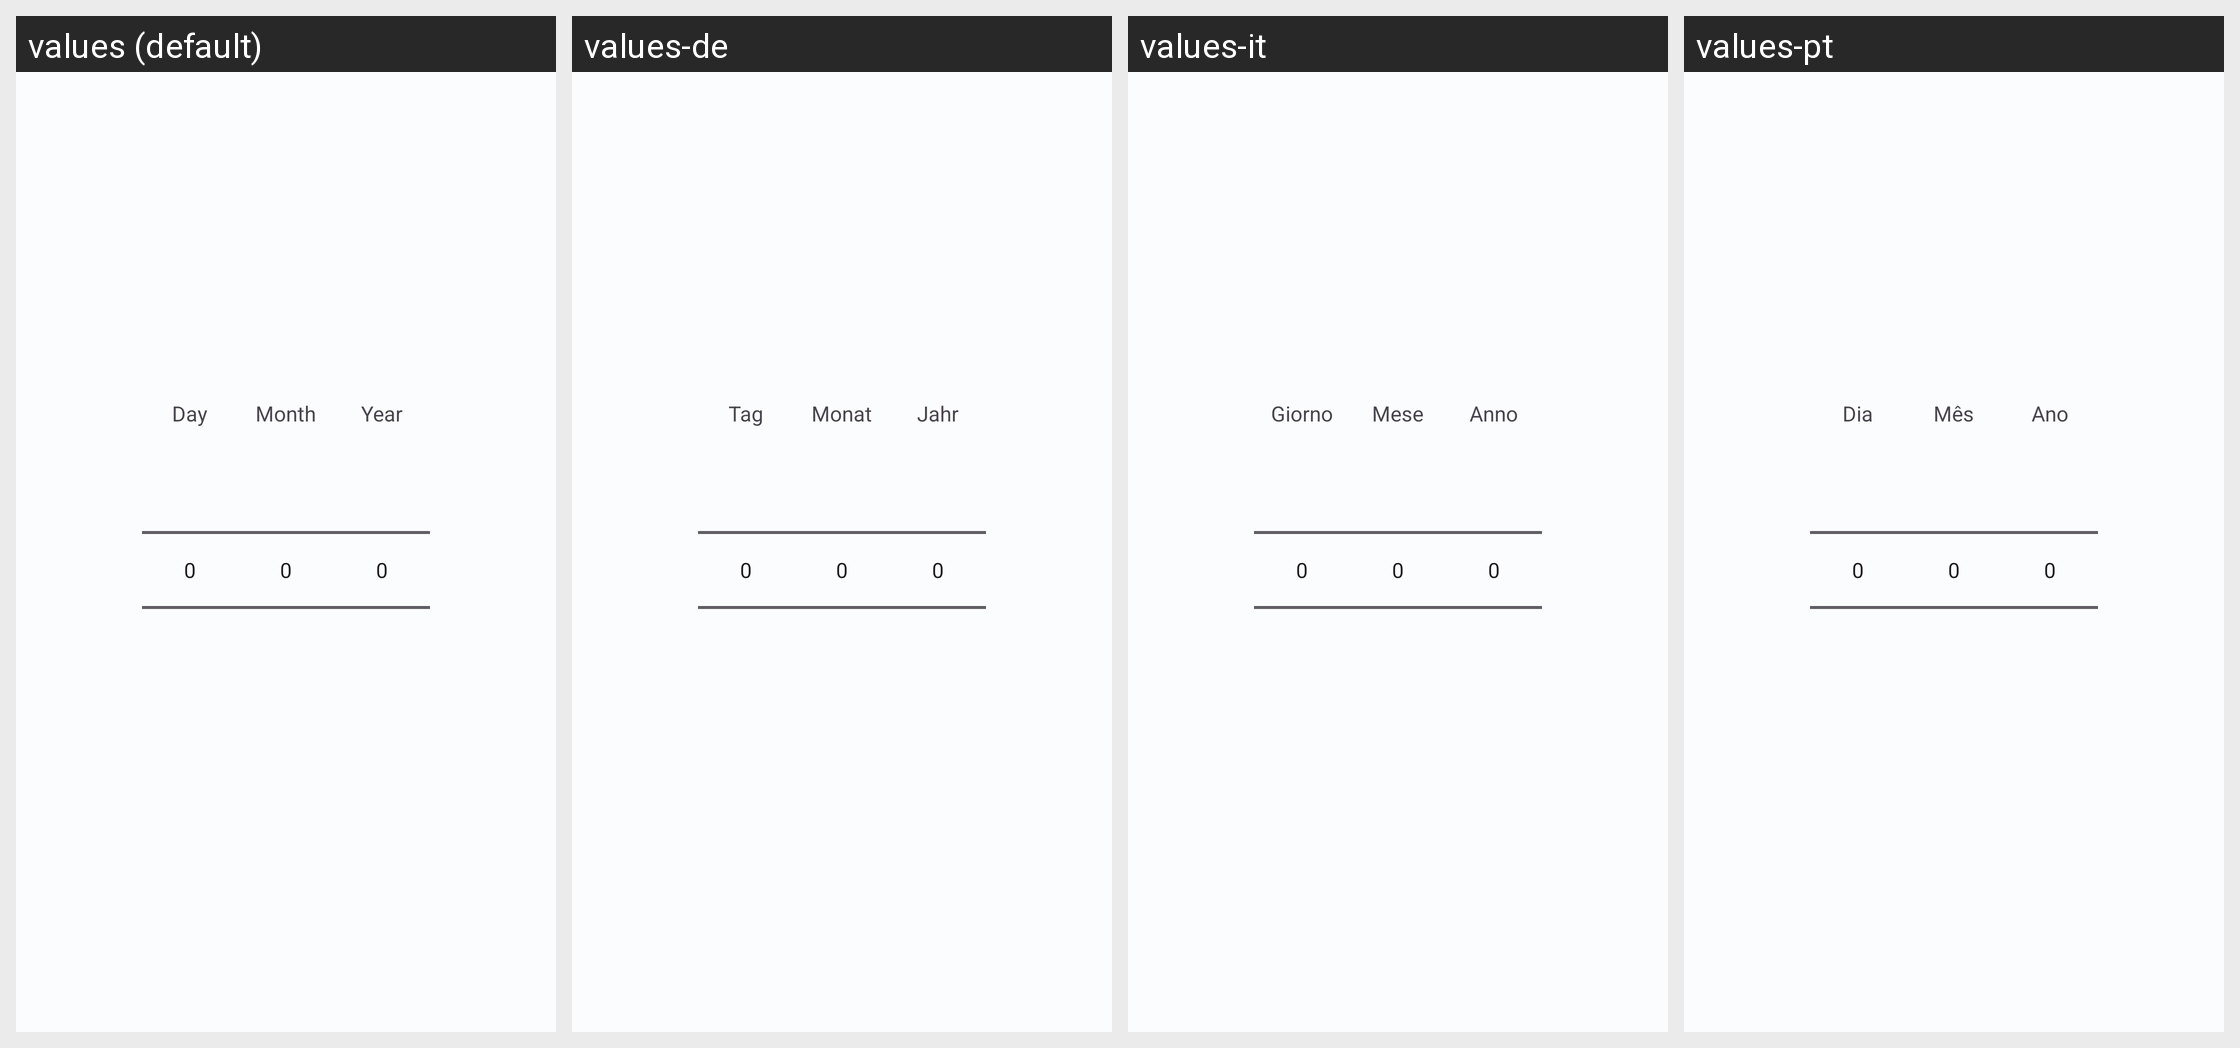

Locale-by-locale string values for the Android screen shown in this grid:
Android screen res/layout/dialog_date_picker.xml rendered under 4 locales, left to right: values (default), values-de, values-it, values-pt. Device: Nexus 5 (rendered at 1080×1920; each locale shown at half size, 540×960, under a caption strip naming it); theme Theme.HealthTrackR.
Other locales in the repository, not shown: values-da, values-es, values-fr, values-ru, values-sv.
Strings drawn on this screen, with the default value and each locale's value (text and hints the layout hard-codes, and strings that could not be matched under every locale, appear in the picture but are not listed):

dialog_date_picker_day
  values: Day
  values-de: Tag
  values-it: Giorno
  values-pt: Dia

dialog_date_picker_month
  values: Month
  values-de: Monat
  values-it: Mese
  values-pt: Mês

dialog_date_picker_year
  values: Year
  values-de: Jahr
  values-it: Anno
  values-pt: Ano
